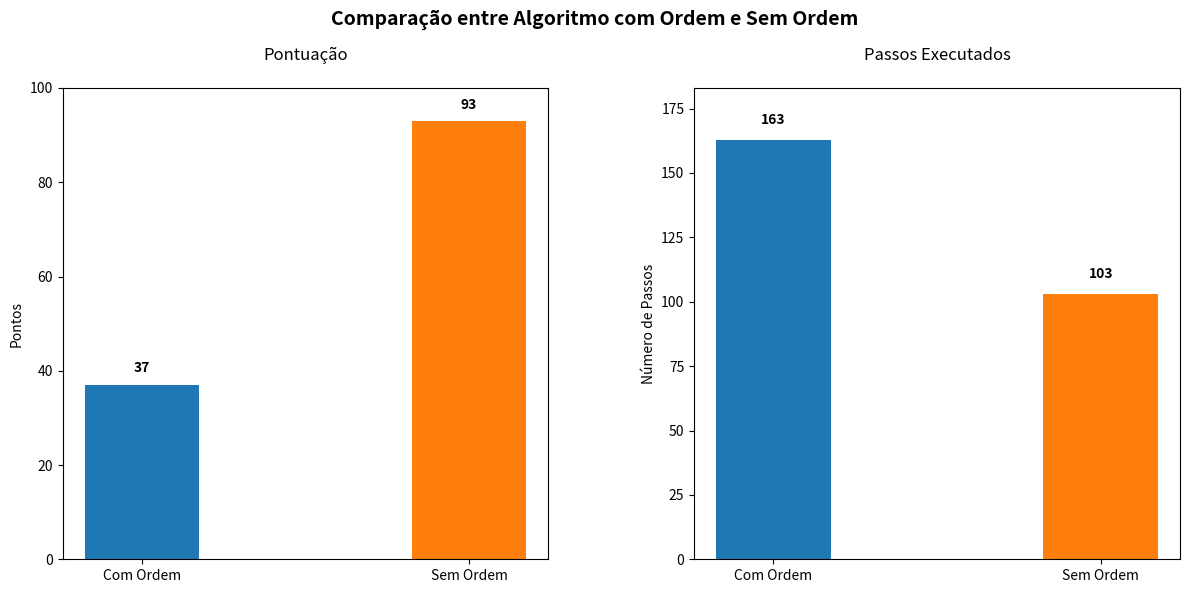

Generate this figure with matplotlib:
import matplotlib.pyplot as plt
import numpy as np

# Dados fornecidos
pontuacao_com_ordem = 37
pontuacao_sem_ordem = 93
passos_com_ordem = 163
passos_sem_ordem = 103

# Configurações do gráfico
algoritmos = ['Com Ordem', 'Sem Ordem']
cores = ['#1f77b4', '#ff7f0e']
largura_barra = 0.35

# Criando figura com dois subplots
fig, (ax1, ax2) = plt.subplots(1, 2, figsize=(12, 6))
fig.suptitle('Comparação entre Algoritmo com Ordem e Sem Ordem', fontsize=14, fontweight='bold')

# Gráfico de Pontuação
ax1.bar(algoritmos, [pontuacao_com_ordem, pontuacao_sem_ordem], color=cores, width=largura_barra)
ax1.set_title('Pontuação', pad=20)
ax1.set_ylabel('Pontos')
ax1.set_ylim(0, 100)

# Adicionando valores nas barras
for i, valor in enumerate([pontuacao_com_ordem, pontuacao_sem_ordem]):
    ax1.text(i, valor + 2, str(valor), ha='center', va='bottom', fontweight='bold')

# Gráfico de Passos
ax2.bar(algoritmos, [passos_com_ordem, passos_sem_ordem], color=cores, width=largura_barra)
ax2.set_title('Passos Executados', pad=20)
ax2.set_ylabel('Número de Passos')
ax2.set_ylim(0, max(passos_com_ordem, passos_sem_ordem) + 20)

# Adicionando valores nas barras
for i, valor in enumerate([passos_com_ordem, passos_sem_ordem]):
    ax2.text(i, valor + 5, str(valor), ha='center', va='bottom', fontweight='bold')

# Ajustando layout
plt.tight_layout()
plt.subplots_adjust(top=0.85, wspace=0.3)

# Mostrando o gráfico
plt.show()